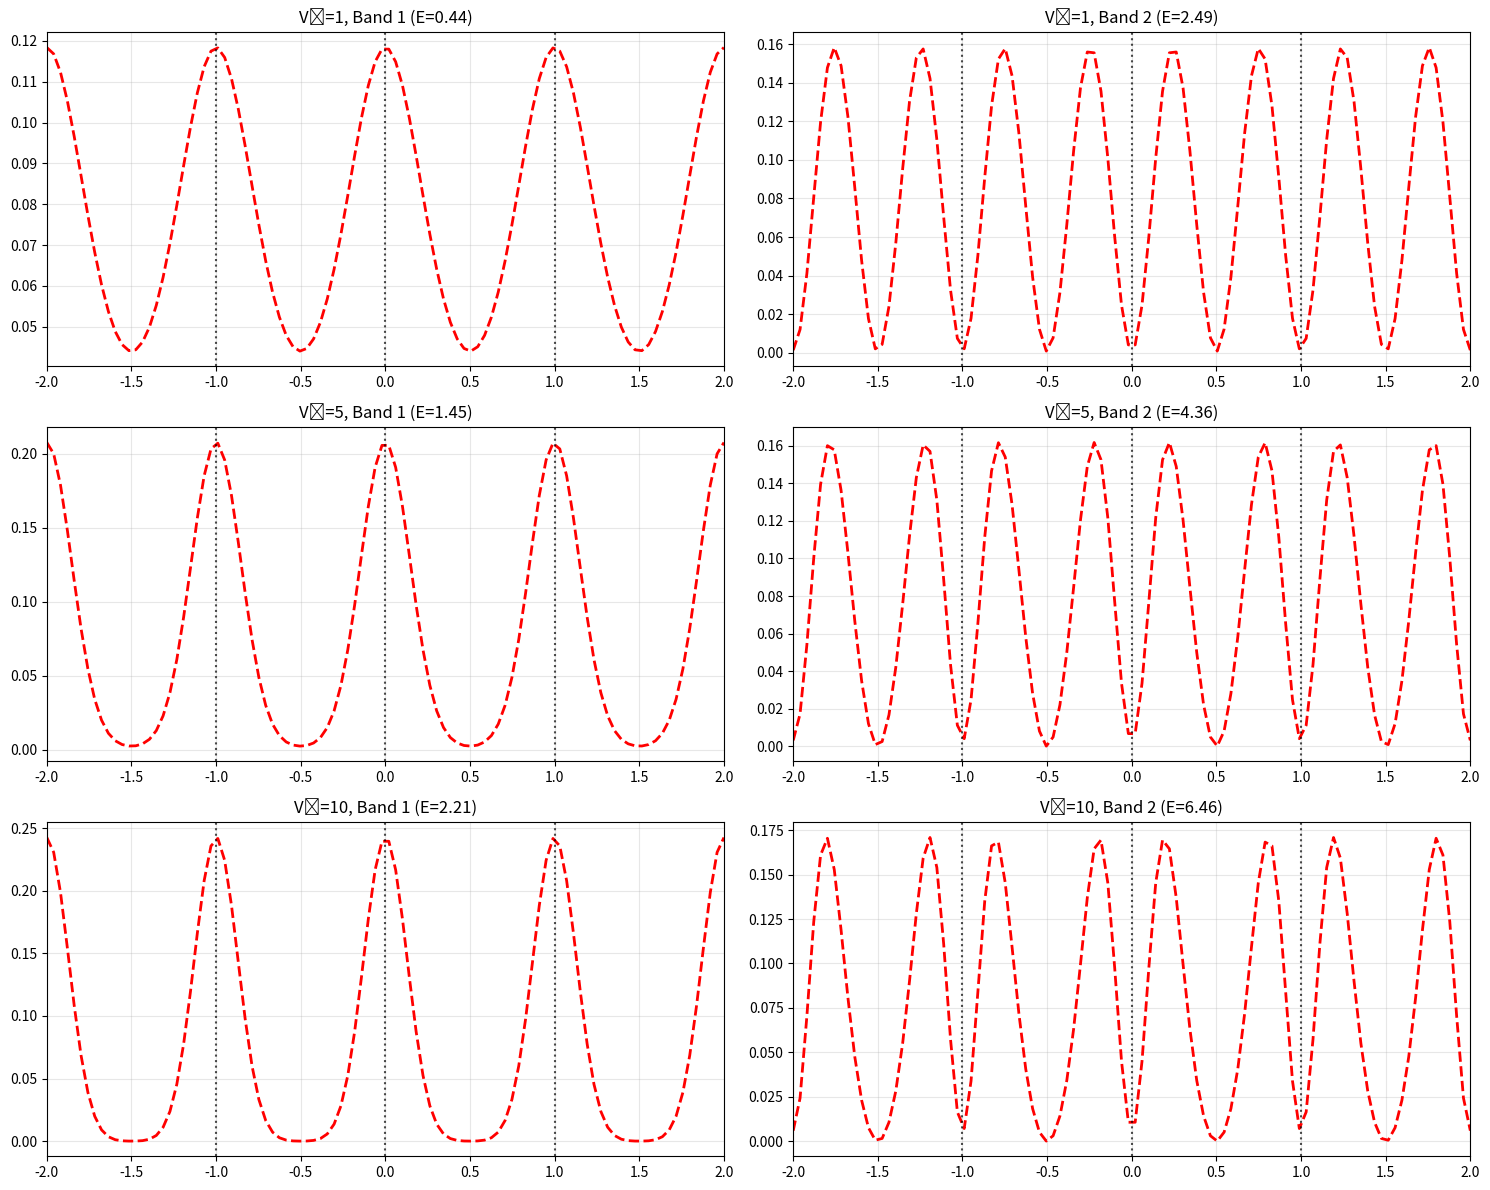

Write Python code to recreate this figure.
import numpy as np
import matplotlib.pyplot as plt
from scipy.linalg import eigh

# Constants
k = 1
N_bands = 5
N_x = 100
L = 4*np.pi/k
x = np.linspace(-L/2, L/2, N_x)
dx = x[1] - x[0]

def hamiltonian(q, V0, N_bands):
    n_vec = np.arange(-N_bands//2, N_bands//2 + 1)
    T = 0.5 * (q + 2*n_vec*k)**2
    diagonal = T + V0/2
    H = np.diag(diagonal)
    for i in range(1, N_bands):
        H[i-1, i] = -V0/4
        H[i, i-1] = -V0/4
    return H

# Bloch wavefunctions at q=0
V0_list = [1, 5, 10]
fig, axes = plt.subplots(3, 2, figsize=(15, 12))

for i_V0, V0 in enumerate(V0_list):
    q = 0
    H = hamiltonian(q, V0, N_bands)
    energies, coeffs = eigh(H)
    
    for i_band, band in enumerate([0, 1]):
        # Reconstruct wave function(x)
        psi = np.zeros(N_x, dtype=complex)
        n_vec = np.arange(-N_bands//2, N_bands//2 + 1)
        for n_idx, n in enumerate(n_vec):
            psi += coeffs[n_idx, band] * np.exp(1j * 2*n*k*x)
        
        # Normalization
        norm = np.sqrt(np.sum(np.abs(psi)**2) * dx)
        if norm > 1e-12:
            psi = psi / norm
        
        # Plot
        #axes[i_V0, i_band].plot(x*k/np.pi, np.real(psi), 'b-', linewidth=2, label='Re[ψ]')
        axes[i_V0, i_band].plot(x*k/np.pi, np.abs(psi)**2, 'r--', linewidth=2, label='|ψ|²')
        
        # Lattice sites
        for site in [-1, 0, 1]:
            axes[i_V0, i_band].axvline(site, color='k', linestyle=':', alpha=0.7)
        
        axes[i_V0, i_band].set_title(f'V₀={V0}, Band {band+1} (E={energies[band]:.2f})')
        axes[i_V0, i_band].set_xlim(-2, 2)
        #axes[i_V0, i_band].legend()
        axes[i_V0, i_band].grid(True, alpha=0.3)

#plt.suptitle('Wavefunctions at q=0', fontsize=16)
plt.tight_layout()
plt.show()
